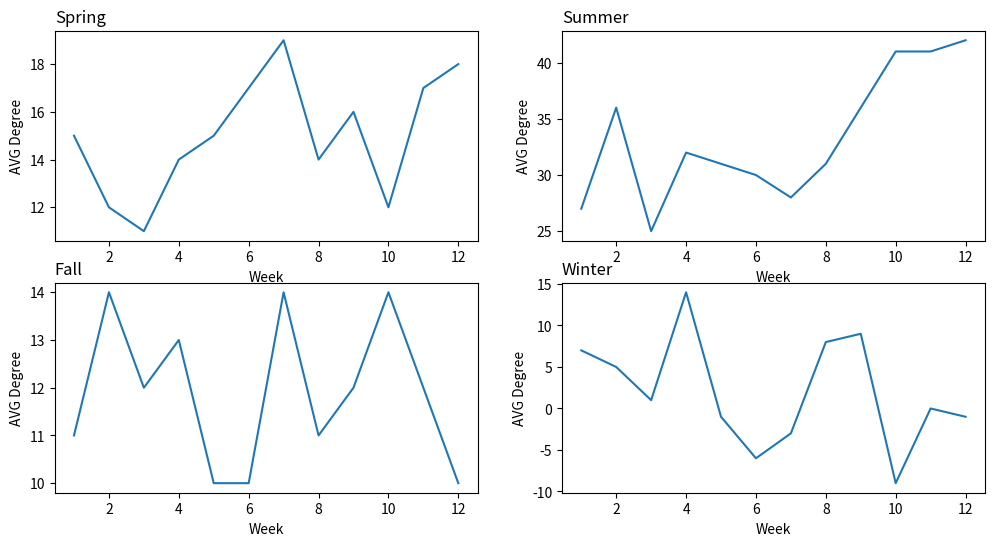

This chart was generated by the following Python code:
import numpy as np
import matplotlib.pyplot as plt

plt.figure(figsize=(12,6))

# plot 1
plt.subplot(2,2,1)
x = np.array([1,2,3,4,5,6,7,8,9,10,11,12])
y = np.array([15,12,11,14,15,17,19,14,16,12,17,18])
plt.title("Spring",loc="left")
plt.xlabel("Week")
plt.ylabel("AVG Degree")
plt.plot(x,y)

# plot 2
plt.subplot(2,2,2)
x = np.array([1,2,3,4,5,6,7,8,9,10,11,12])
y = np.array([27,36,25,32,31,30,28,31,36,41,41,42])
plt.title("Summer",loc="left")
plt.xlabel("Week")
plt.ylabel("AVG Degree")
plt.plot(x,y)

# plot 3
plt.subplot(2,2,3)
x = np.array([1,2,3,4,5,6,7,8,9,10,11,12])
y = np.array([11,14,12,13,10,10,14,11,12,14,12,10])
plt.title("Fall",loc="left")
plt.xlabel("Week")
plt.ylabel("AVG Degree")
plt.plot(x,y)

# plot 4
plt.subplot(2,2,4)
x = np.array([1,2,3,4,5,6,7,8,9,10,11,12])
y = np.array([7,5,1,14,-1,-6,-3,8,9,-9,0,-1])
plt.title("Winter",loc="left")
plt.xlabel("Week")
plt.ylabel("AVG Degree")
plt.plot(x,y)

plt.show()